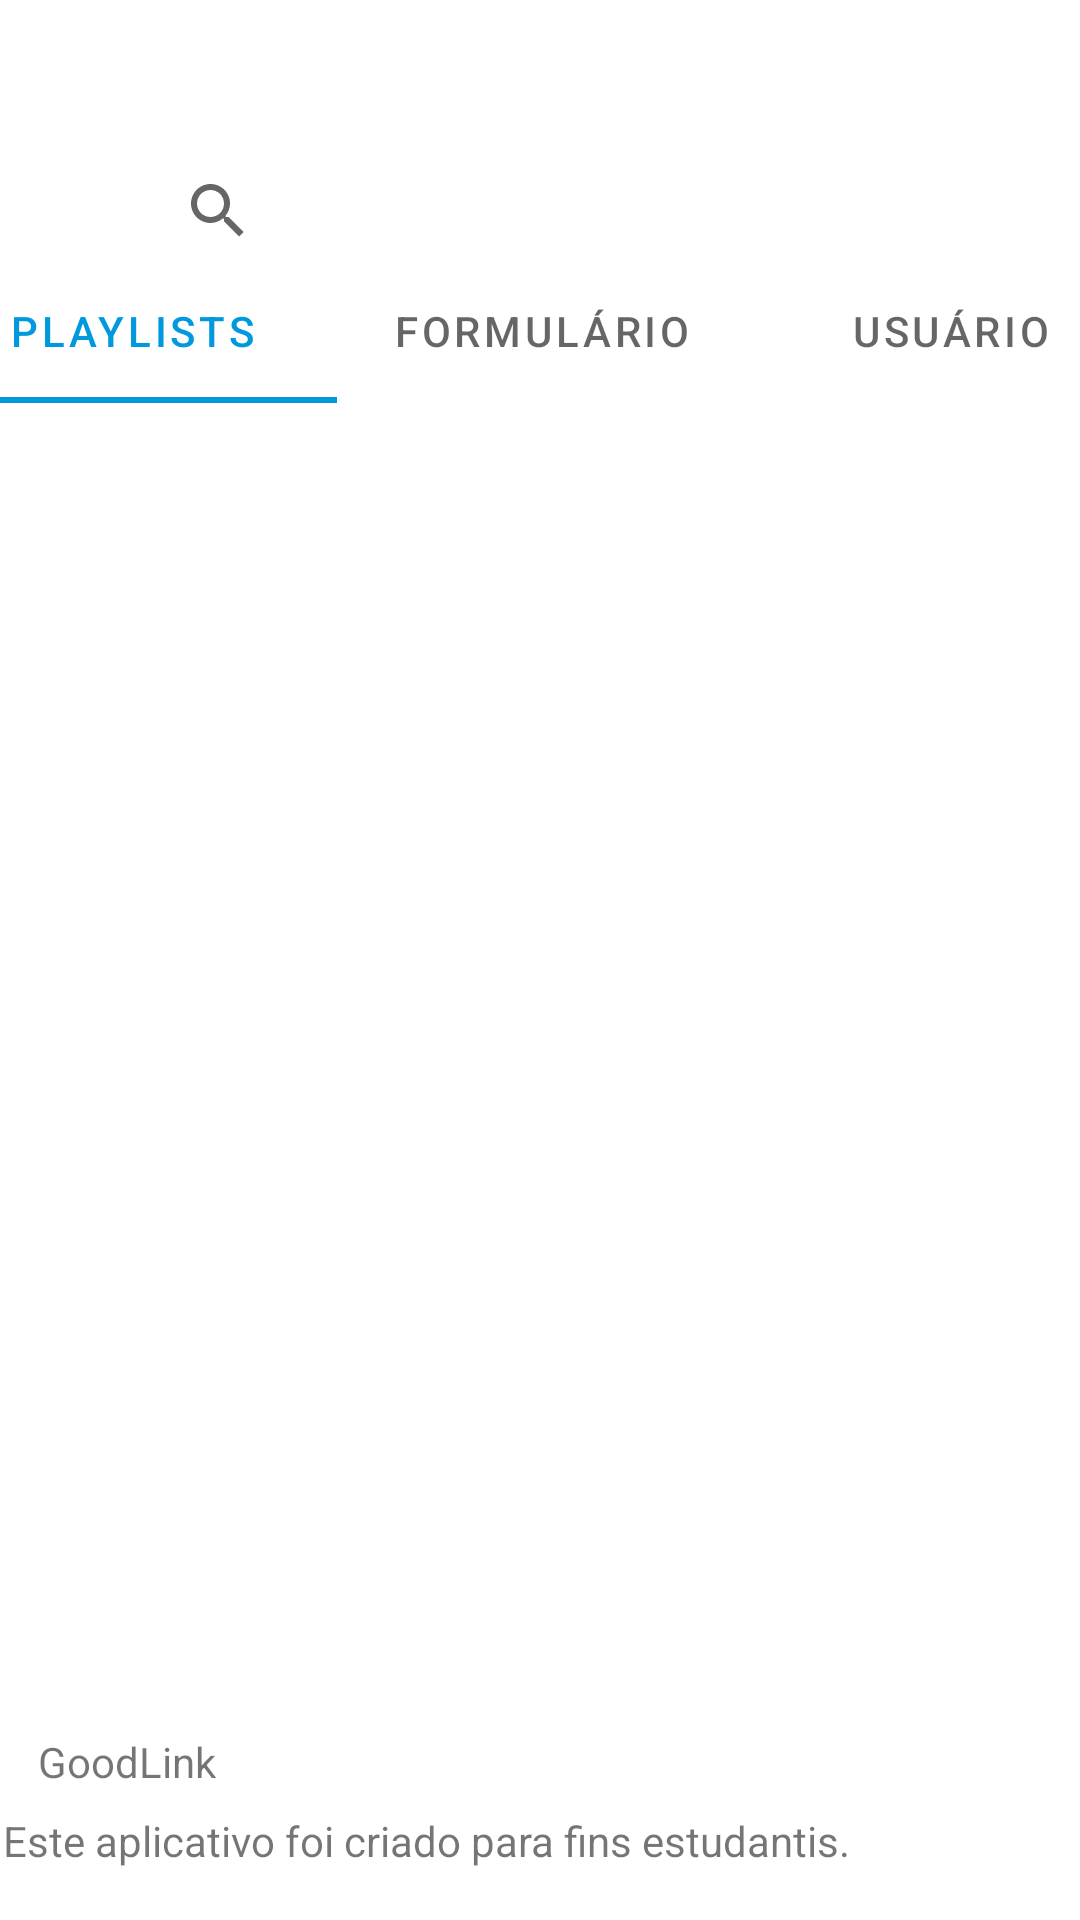

The Android layout XML behind this screen, and the referenced resources:
<!-- AndroidManifest.xml: application theme Theme.GoodLink -->
<!-- res/layout/activity_forum.xml -->
<?xml version="1.0" encoding="utf-8"?>
<androidx.constraintlayout.widget.ConstraintLayout xmlns:android="http://schemas.android.com/apk/res/android"
    xmlns:app="http://schemas.android.com/apk/res-auto"
    xmlns:tools="http://schemas.android.com/tools"
    android:id="@+id/main"
    android:layout_width="match_parent"
    android:layout_height="match_parent"
    tools:context=".Screens.forum">

    <TextView
        android:id="@+id/textView9"
        android:layout_width="357dp"
        android:layout_height="30dp"
        android:text="@string/este_aplicativo_foi_criado_para_fins_estudantis"
        app:layout_constraintBottom_toBottomOf="parent"
        app:layout_constraintEnd_toEndOf="parent"
        app:layout_constraintHorizontal_bias="0.296"
        app:layout_constraintStart_toStartOf="parent"
        app:layout_constraintTop_toTopOf="parent"
        app:layout_constraintVertical_bias="0.99"
        tools:ignore="TextSizeCheck,VisualLintOverlap" />

    <TextView
        android:id="@+id/textView8"
        android:layout_width="170dp"
        android:layout_height="30dp"
        android:text="@string/goodlink"
        app:layout_constraintBottom_toBottomOf="parent"
        app:layout_constraintEnd_toEndOf="parent"
        app:layout_constraintHorizontal_bias="0.066"
        app:layout_constraintStart_toStartOf="parent"
        app:layout_constraintTop_toTopOf="parent"
        app:layout_constraintVertical_bias="0.947"
        tools:ignore="TextSizeCheck,VisualLintOverlap" />


    <androidx.viewpager2.widget.ViewPager2
        android:id="@+id/viewPager"
        android:layout_width="match_parent"
        android:layout_height="505dp"
        app:layout_constraintBottom_toBottomOf="parent"
        app:layout_constraintEnd_toEndOf="parent"
        app:layout_constraintHorizontal_bias="0.0"
        app:layout_constraintStart_toStartOf="parent"
        app:layout_constraintTop_toBottomOf="@+id/tabLayoutInfo"
        app:layout_constraintVertical_bias="0.0" />

    <com.google.android.material.tabs.TabLayout
        android:id="@+id/tabLayoutInfo"
        android:layout_width="409dp"
        android:layout_height="wrap_content"
        app:layout_constraintBottom_toBottomOf="parent"
        app:layout_constraintEnd_toEndOf="parent"
        app:layout_constraintStart_toStartOf="parent"
        app:layout_constraintTop_toTopOf="parent"
        app:layout_constraintVertical_bias="0.146"
        tools:ignore="TextSizeCheck">


        <com.google.android.material.tabs.TabItem
            android:id="@+id/tabPlaylists"
            android:layout_width="wrap_content"
            android:layout_height="wrap_content"
            android:contentDescription="@string/playlists"
            android:text="@string/playlists"
            tools:ignore="SpeakableTextPresentCheck"
            tools:layout_editor_absoluteX="7dp"
            tools:layout_editor_absoluteY="254dp" />

        <com.google.android.material.tabs.TabItem
            android:id="@+id/tabForm"
            android:layout_width="wrap_content"
            android:layout_height="wrap_content"
            android:contentDescription="@string/formul_rio"
            android:text="@string/formul_rio"
            tools:ignore="SpeakableTextPresentCheck"
            tools:layout_editor_absoluteX="140dp"
            tools:layout_editor_absoluteY="335dp" />

        <com.google.android.material.tabs.TabItem
            android:id="@+id/tabUser"
            android:layout_width="wrap_content"
            android:layout_height="wrap_content"
            android:text="@string/usu_rio"
            tools:ignore="SpeakableTextPresentCheck"
            tools:layout_editor_absoluteX="272dp"
            tools:layout_editor_absoluteY="100dp" />
    </com.google.android.material.tabs.TabLayout>

    <SearchView
        android:id="@+id/searchView"
        android:layout_width="262dp"
        android:layout_height="44dp"
        app:layout_constraintBottom_toBottomOf="parent"
        app:layout_constraintEnd_toEndOf="parent"
        app:layout_constraintHorizontal_bias="0.496"
        app:layout_constraintStart_toStartOf="parent"
        app:layout_constraintTop_toTopOf="parent"
        app:layout_constraintVertical_bias="0.081" />

</androidx.constraintlayout.widget.ConstraintLayout>
<!-- resources referenced by this layout -->
<resources>
  <string name="este_aplicativo_foi_criado_para_fins_estudantis">Este aplicativo foi criado para fins estudantis.</string>
  <string name="formul_rio">Formulário</string>
  <string name="goodlink">GoodLink</string>
  <string name="playlists">playlists</string>
  <string name="usu_rio">usuário</string>
  <style name="Theme.GoodLink" parent="Theme.MaterialComponents.DayNight.DarkActionBar">
          
          <item name="colorPrimary">@color/light_blue</item>
          <item name="colorPrimaryVariant">@color/light_blue_holo</item>
          <item name="colorOnPrimary">@color/white</item>
          
          <item name="colorSecondary">@color/light_blue_holo</item>
          <item name="colorSecondaryVariant">@color/light_blue_holo</item>
          <item name="colorOnSecondary">@color/black</item>
          
          <item name="android:statusBarColor">?attr/colorPrimaryVariant</item>
          
          <item name="windowActionBar">false</item>
          <item name="windowNoTitle">true</item>
      </style>
  <color name="light_blue">#0099DD</color>
  <color name="light_blue_holo">#0078bd</color>
  <color name="white">#FFFFFF</color>
  <color name="black">#000000</color>
</resources>
